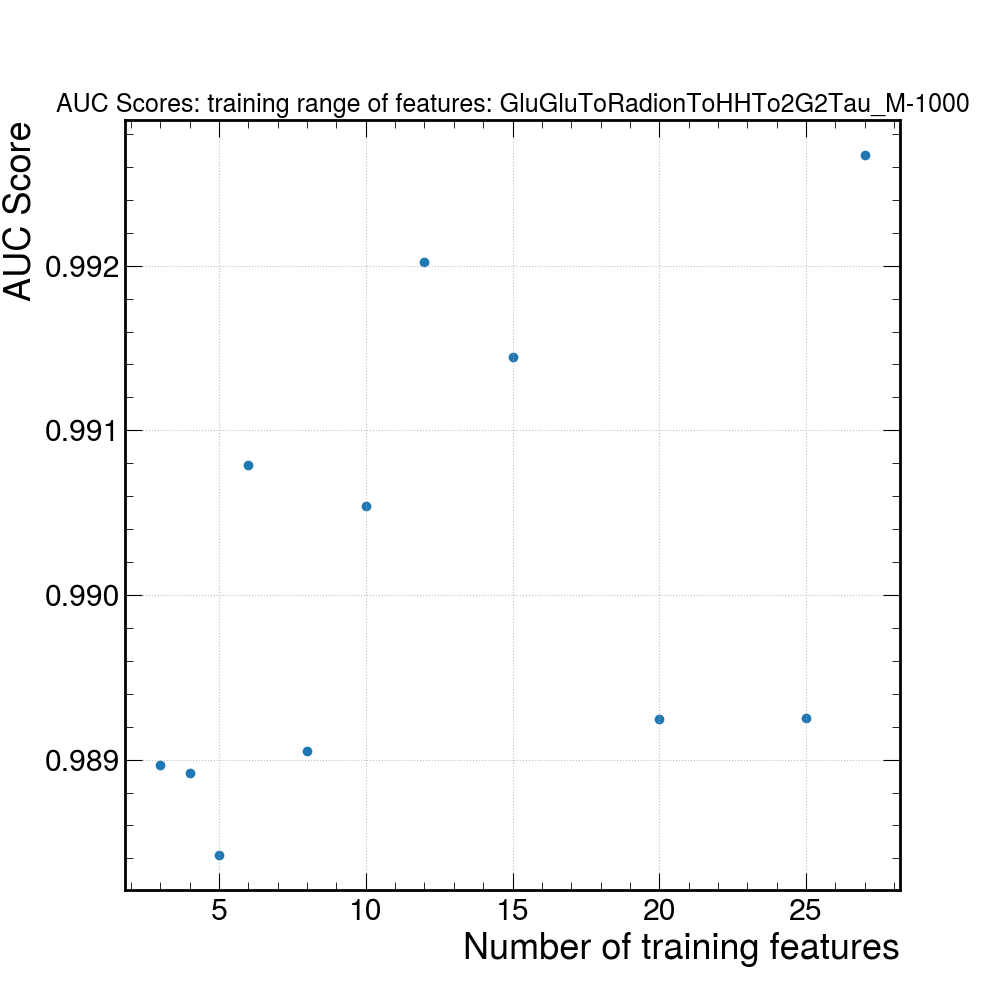

The file beside this chart, header and first rows:
signal, score, number_of_features
GluGluToRadionToHHTo2G2Tau_M-1000, 0.9927, 27
GluGluToRadionToHHTo2G2Tau_M-1000, 0.9893, 25
GluGluToRadionToHHTo2G2Tau_M-1000, 0.9892, 20
GluGluToRadionToHHTo2G2Tau_M-1000, 0.9914, 15
GluGluToRadionToHHTo2G2Tau_M-1000, 0.992, 12
GluGluToRadionToHHTo2G2Tau_M-1000, 0.9905, 10
GluGluToRadionToHHTo2G2Tau_M-1000, 0.989, 8
GluGluToRadionToHHTo2G2Tau_M-1000, 0.9908, 6
GluGluToRadionToHHTo2G2Tau_M-1000, 0.9884, 5
GluGluToRadionToHHTo2G2Tau_M-1000, 0.9889, 4
GluGluToRadionToHHTo2G2Tau_M-1000, 0.989, 3
